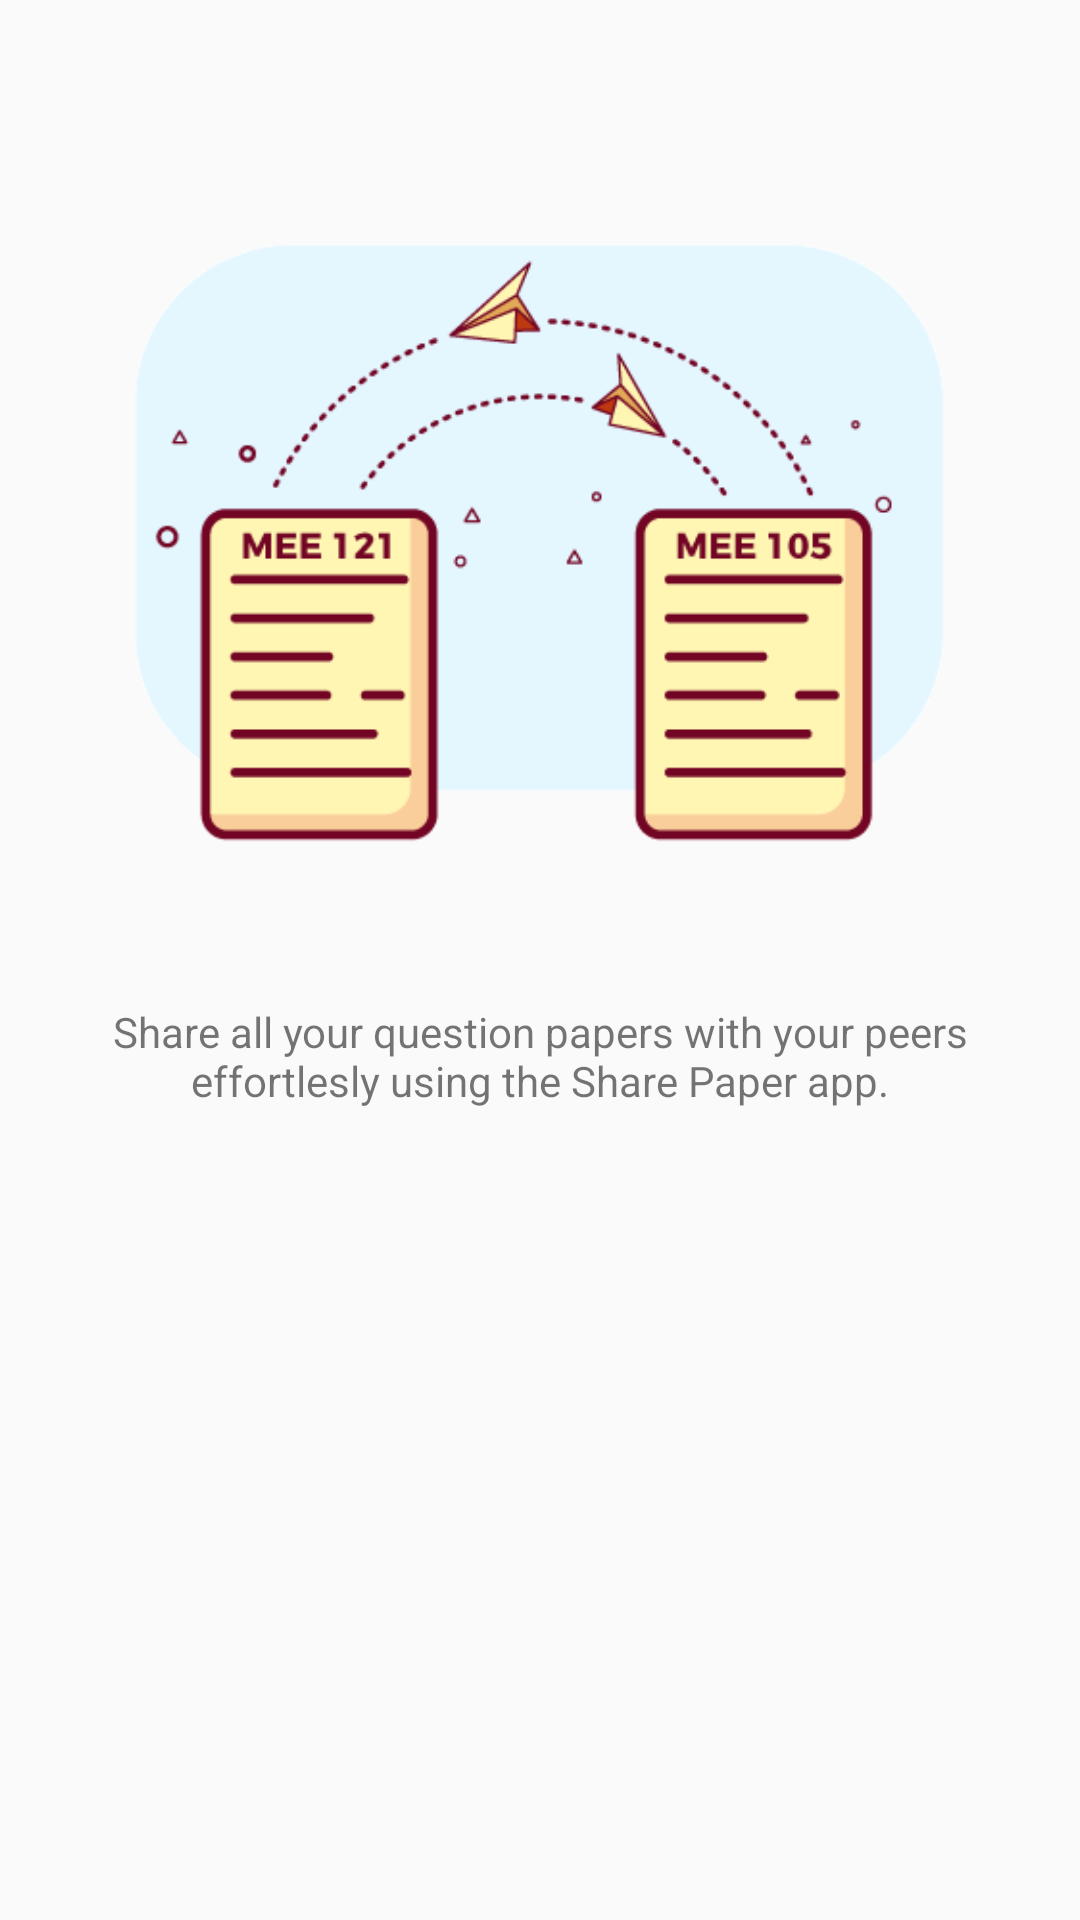

Reconstruct the res/layout file that produces this screen, plus the resources it refers to.
<!-- AndroidManifest.xml: application theme AppTheme -->
<!-- res/layout/start_first_fragment.xml -->
<?xml version="1.0" encoding="utf-8"?>
<LinearLayout xmlns:android="http://schemas.android.com/apk/res/android"
    android:orientation="vertical" android:layout_width="match_parent"
    android:layout_height="match_parent"

    >
    <LinearLayout
        android:layout_width="match_parent"
        android:layout_height="wrap_content"
        android:orientation="horizontal"
        android:paddingLeft="20dp"
        android:paddingRight="20dp"
        android:paddingTop="50dp"
        android:layout_gravity="center_horizontal|center_vertical">
        <ImageView
            android:layout_width="wrap_content"
            android:layout_height="250dp"
            android:src="@drawable/ss1"/>
    </LinearLayout>
    <LinearLayout
        android:layout_width="match_parent"
        android:layout_height="wrap_content"
        android:orientation="vertical"
      >

        <TextView
            android:layout_width="wrap_content"
            android:layout_height="wrap_content"
            android:text="Discover Global Experience"
            android:layout_gravity="center_horizontal"
            android:textSize="22sp"
            android:visibility="invisible"
            android:id="@+id/tv1"
            android:textColor="#1a237e"
            android:textStyle="bold"/>
        <TextView
            android:layout_width="match_parent"
            android:layout_height="wrap_content"
            android:layout_marginTop="5dp"
            android:paddingLeft="25dp"
            android:paddingRight="25dp"
            android:text="@string/screenone"
            android:id="@+id/tv2"
            android:gravity="center_horizontal"
            android:textSize="14sp"
            />

    </LinearLayout>
</LinearLayout>
<!-- resources referenced by this layout -->
<resources>
  <!-- drawable ss1: png bitmap (drawable, 6888 bytes) -->
  <string name="screenone">Share all your question papers with your peers effortlesly using the Share Paper app.</string>
  <style name="AppTheme" parent="Theme.AppCompat.Light.DarkActionBar">
          
          <item name="colorPrimary">@color/colorPrimary</item>
          <item name="colorPrimaryDark">@color/colorPrimaryDark</item>
          <item name="colorAccent">@color/colorAccent</item>
      </style>
  <color name="colorPrimary">#ef6c00</color>
  <color name="colorPrimaryDark">#e65100</color>
  <color name="colorAccent">#f57c00</color>
</resources>
